Photos from the image-classification dataset "Images class" in the GitHub repository albertoranz/Final-Project-DA. Its 5 classes are: animals, exterior urban, human, interior domestic, natural soundscapes and water.

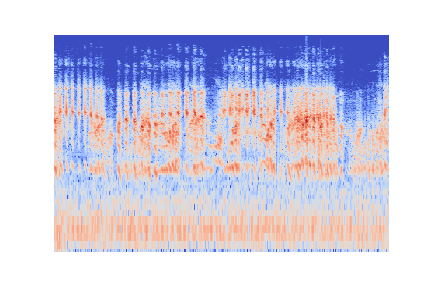
Label: animals

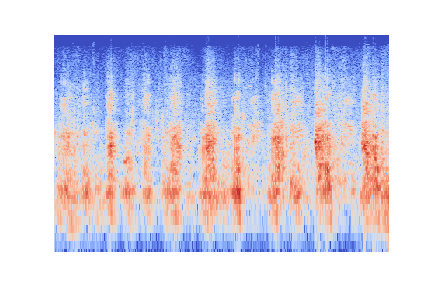
Label: animals

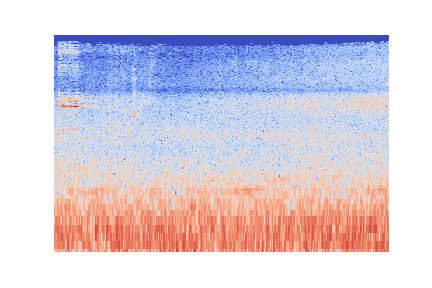
Label: exterior urban

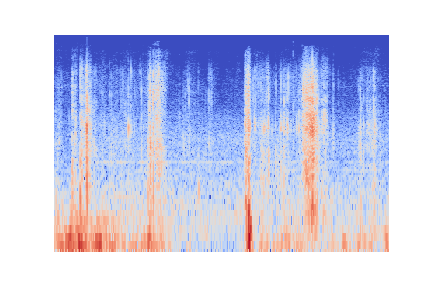
Label: human

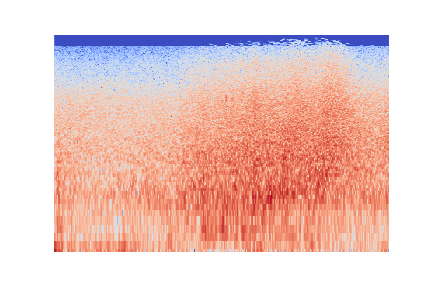
Label: natural soundscapes and water

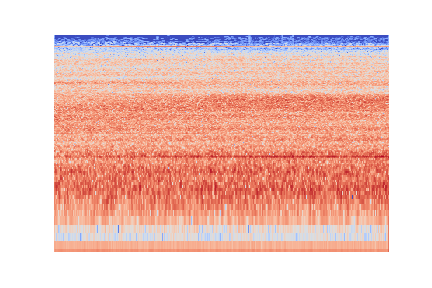
Label: interior domestic
